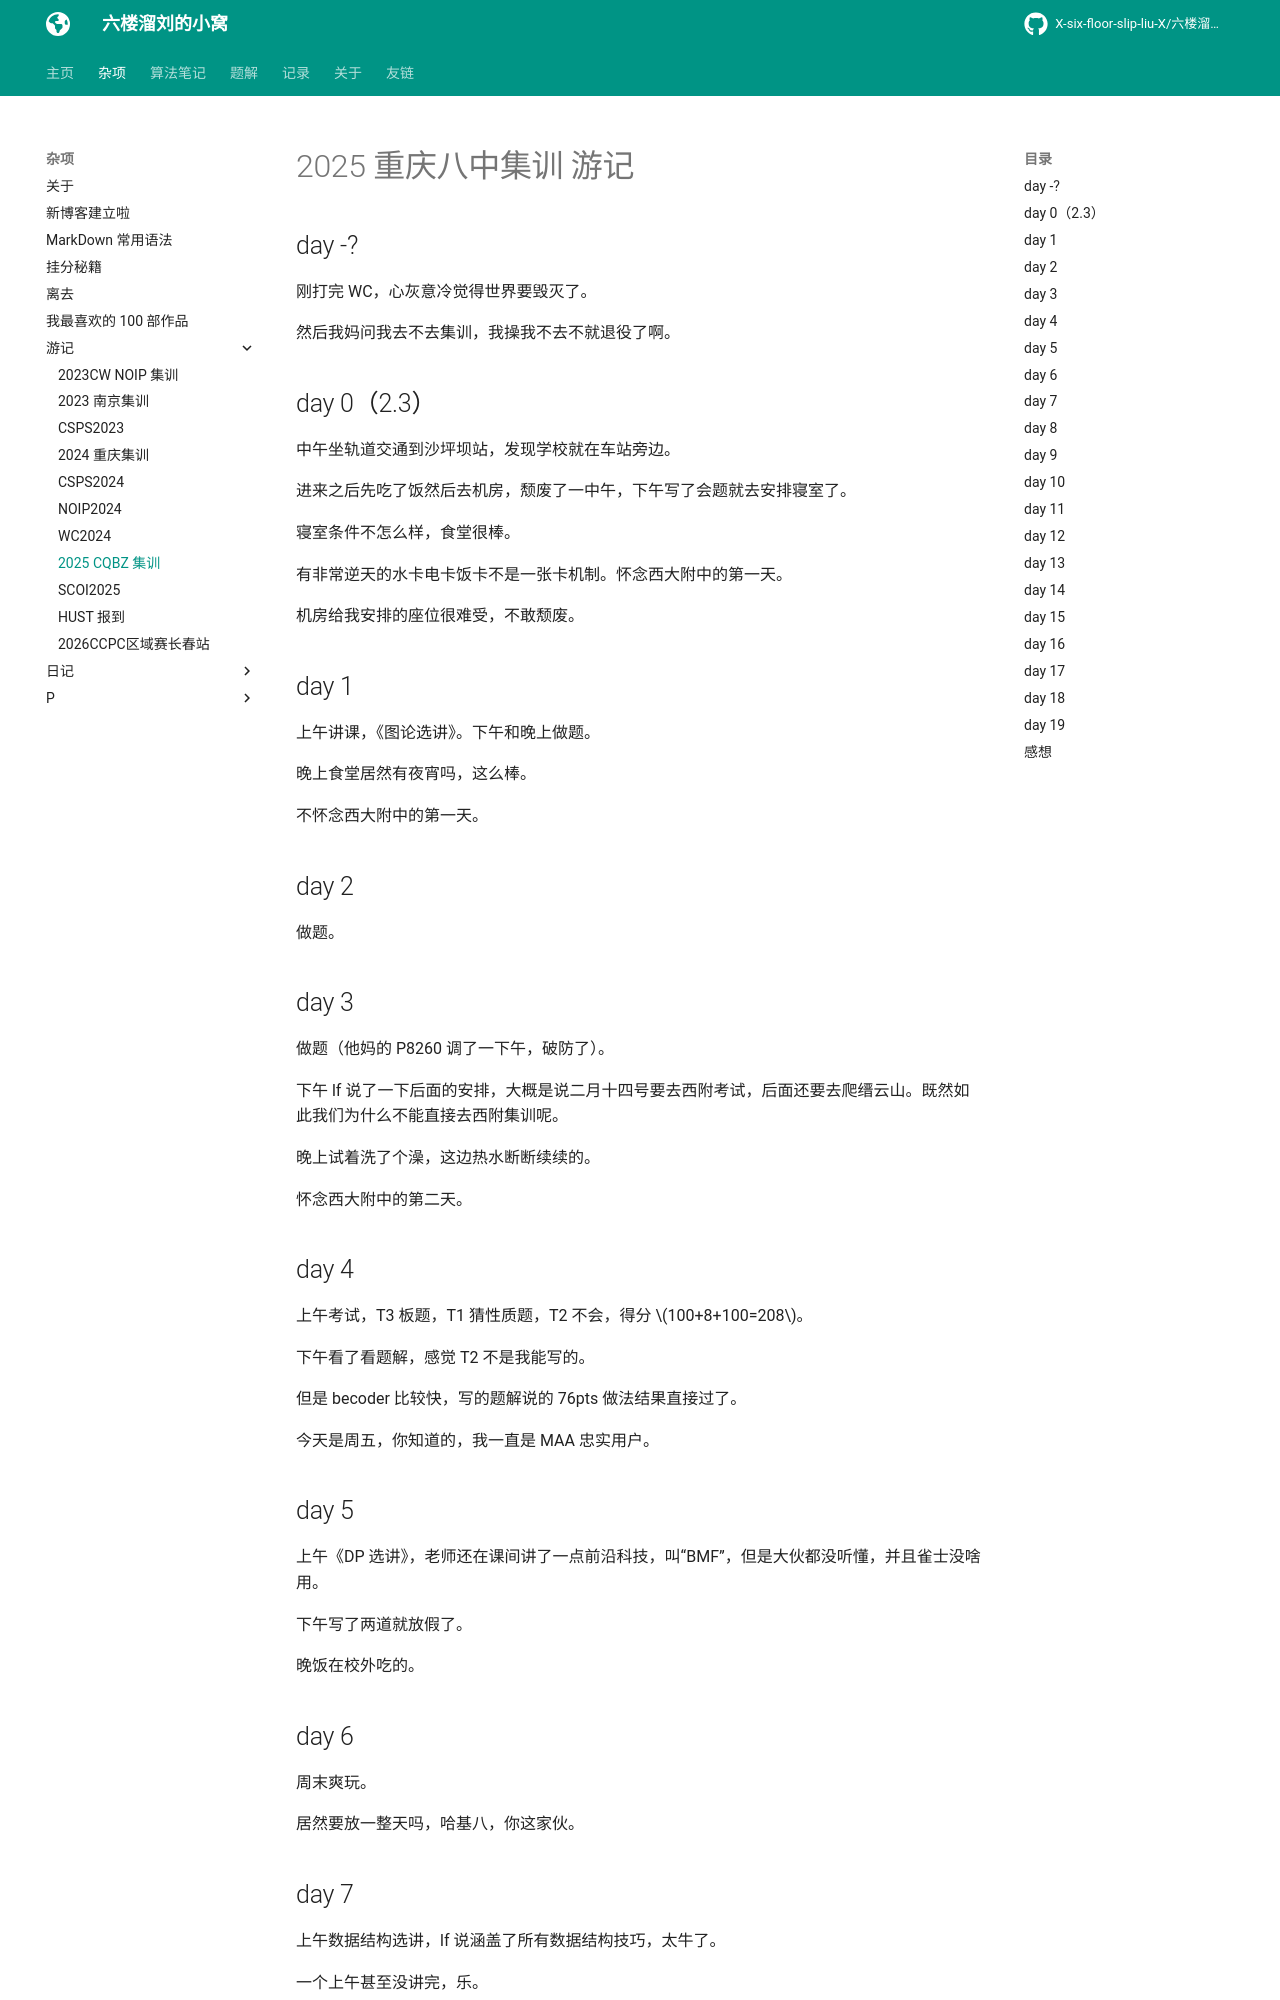

repository: X-six-floor-slip-liu-X/X-six-floor-slip-liu-X.github.io · page: misc/travels/2025CQBZ/index.html · generator: mkdocs


# 2025 重庆八中集训 游记

## day -?

刚打完 WC，心灰意冷觉得世界要毁灭了。

然后我妈问我去不去集训，我操我不去不就退役了啊。

## day 0（2.3）

中午坐轨道交通到沙坪坝站，发现学校就在车站旁边。

进来之后先吃了饭然后去机房，颓废了一中午，下午写了会题就去安排寝室了。

寝室条件不怎么样，食堂很棒。

有非常逆天的水卡电卡饭卡不是一张卡机制。怀念西大附中的第一天。

机房给我安排的座位很难受，不敢颓废。

## day 1

上午讲课，《图论选讲》。下午和晚上做题。

晚上食堂居然有夜宵吗，这么棒。

不怀念西大附中的第一天。

## day 2

做题。

## day 3

做题（他妈的 P8260 调了一下午，破防了）。

下午 lf 说了一下后面的安排，大概是说二月十四号要去西附考试，后面还要去爬缙云山。既然如此我们为什么不能直接去西附集训呢。

晚上试着洗了个澡，这边热水断断续续的。

怀念西大附中的第二天。

## day 4

上午考试，T3 板题，T1 猜性质题，T2 不会，得分 $100+8+100=208$。

下午看了看题解，感觉 T2 不是我能写的。

但是 becoder 比较快，写的题解说的 76pts 做法结果直接过了。

今天是周五，你知道的，我一直是 MAA 忠实用户。

## day 5

上午《DP 选讲》，老师还在课间讲了一点前沿科技，叫“BMF”，但是大伙都没听懂，并且雀士没啥用。

下午写了两道就放假了。

晚饭在校外吃的。

## day 6

周末爽玩。

居然要放一整天吗，哈基八，你这家伙。
